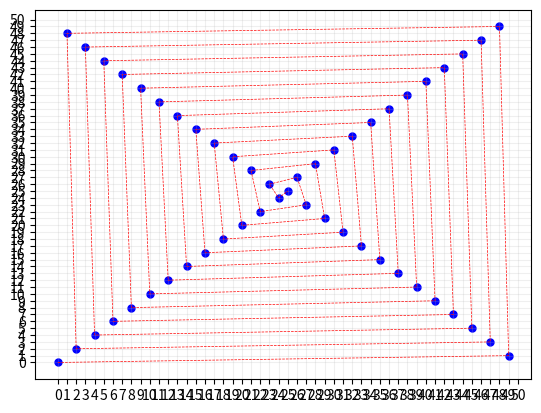

Write the Python code that produced this figure.
import numpy as np
import matplotlib.pyplot as plt

def spiral_recursive(x0, points_dim, points_list=[]):
    """
    Creates an spiral Latin HyperCube designs of experiments 
    by recursively calling itself

    Args:
        x0 (np.ndarray): initial point coordinates
        points_dim (int): total number of points in the DoE
        points_list (list): initial point in the list of points, to be left
        at [0 for i in range(num_dim)]

    Returns:
        points_list (np.ndarray): DoE of shape(points_dim, num_dimenstions)
    """ 
    num_dim = len(x0)

    cycle_points1 = [i for i in range(1,num_dim+1)]
    cycle_points2 = [i for i in (points_dim-1) - np.arange(num_dim)]
    num_cycle_points = 2*num_dim
    points = np.zeros((num_cycle_points, num_dim))
    for di in range(num_dim):
        points[:,di] = cycle_points1[0:di] + cycle_points2 + cycle_points1[di:]
        points[:,di] += x0[di]
    if points_dim-2*num_dim-1 <= 0:
        points = points[:points_dim-1]
        points_list = np.concatenate((points_list, points))
    else:
        points_list = np.concatenate((points_list, points))
        points_list = spiral_recursive(points[-1], points_dim-2*num_dim, points_list)

    return points_list


if  (__name__ == '__main__'):
    N = 50 # 50 points 
    P = spiral_recursive([0, 0], N, np.array([[0, 0]])) # 2D DoE
    #P = spiral_recursive([0, 0, 0, 0], N, np.array([[0, 0, 0, 0]])) # 4D DoE etc.

    fig = plt.figure()
    ax = fig.add_subplot(1, 1, 1)
    plt.scatter(P[:,0], P[:,1], marker='.', c='b', s=100)

    plt.plot(P[:,0], P[:,1], 'r--', linewidth=0.5)
 
    major_ticks = np.arange(0, N+1, 1)
    minor_ticks = np.arange(0, N+1, N-1)

    ax.set_xticks(major_ticks)
    ax.set_xticks(minor_ticks, minor=True)
    ax.set_yticks(major_ticks)
    ax.set_yticks(minor_ticks, minor=True)

    # And a corresponding grid
    ax.grid(which='both')

    # Or if you want different settings for the grids:
    ax.grid(which='minor', alpha=1)
    ax.grid(which='major', alpha=0.2)

    plt.show()
    
